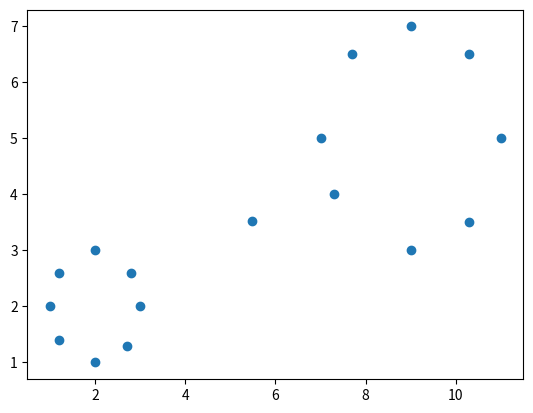

This chart was generated by the following Python code:
import numpy as np
import matplotlib.pyplot as plt

points = [(9, 7), (7.7, 6.5), (7, 5), (11, 5), (9, 3), (10.3, 3.5), 
            (7.3, 4), (10.3, 6.5), (3, 2), (2, 3), (1, 2), (2, 1), (1.2, 1.4), 
            (1.2, 2.6), (2.7, 1.3), (2.8, 2.6)]

x = [p[0] for p in points]
y = [p[1] for p in points]
centroid = (sum(x) / len(points), sum(y) / len(points))
x.append(centroid[0])
y.append(centroid[1])

plt.scatter(x, y);
plt.show();

print(centroid)
